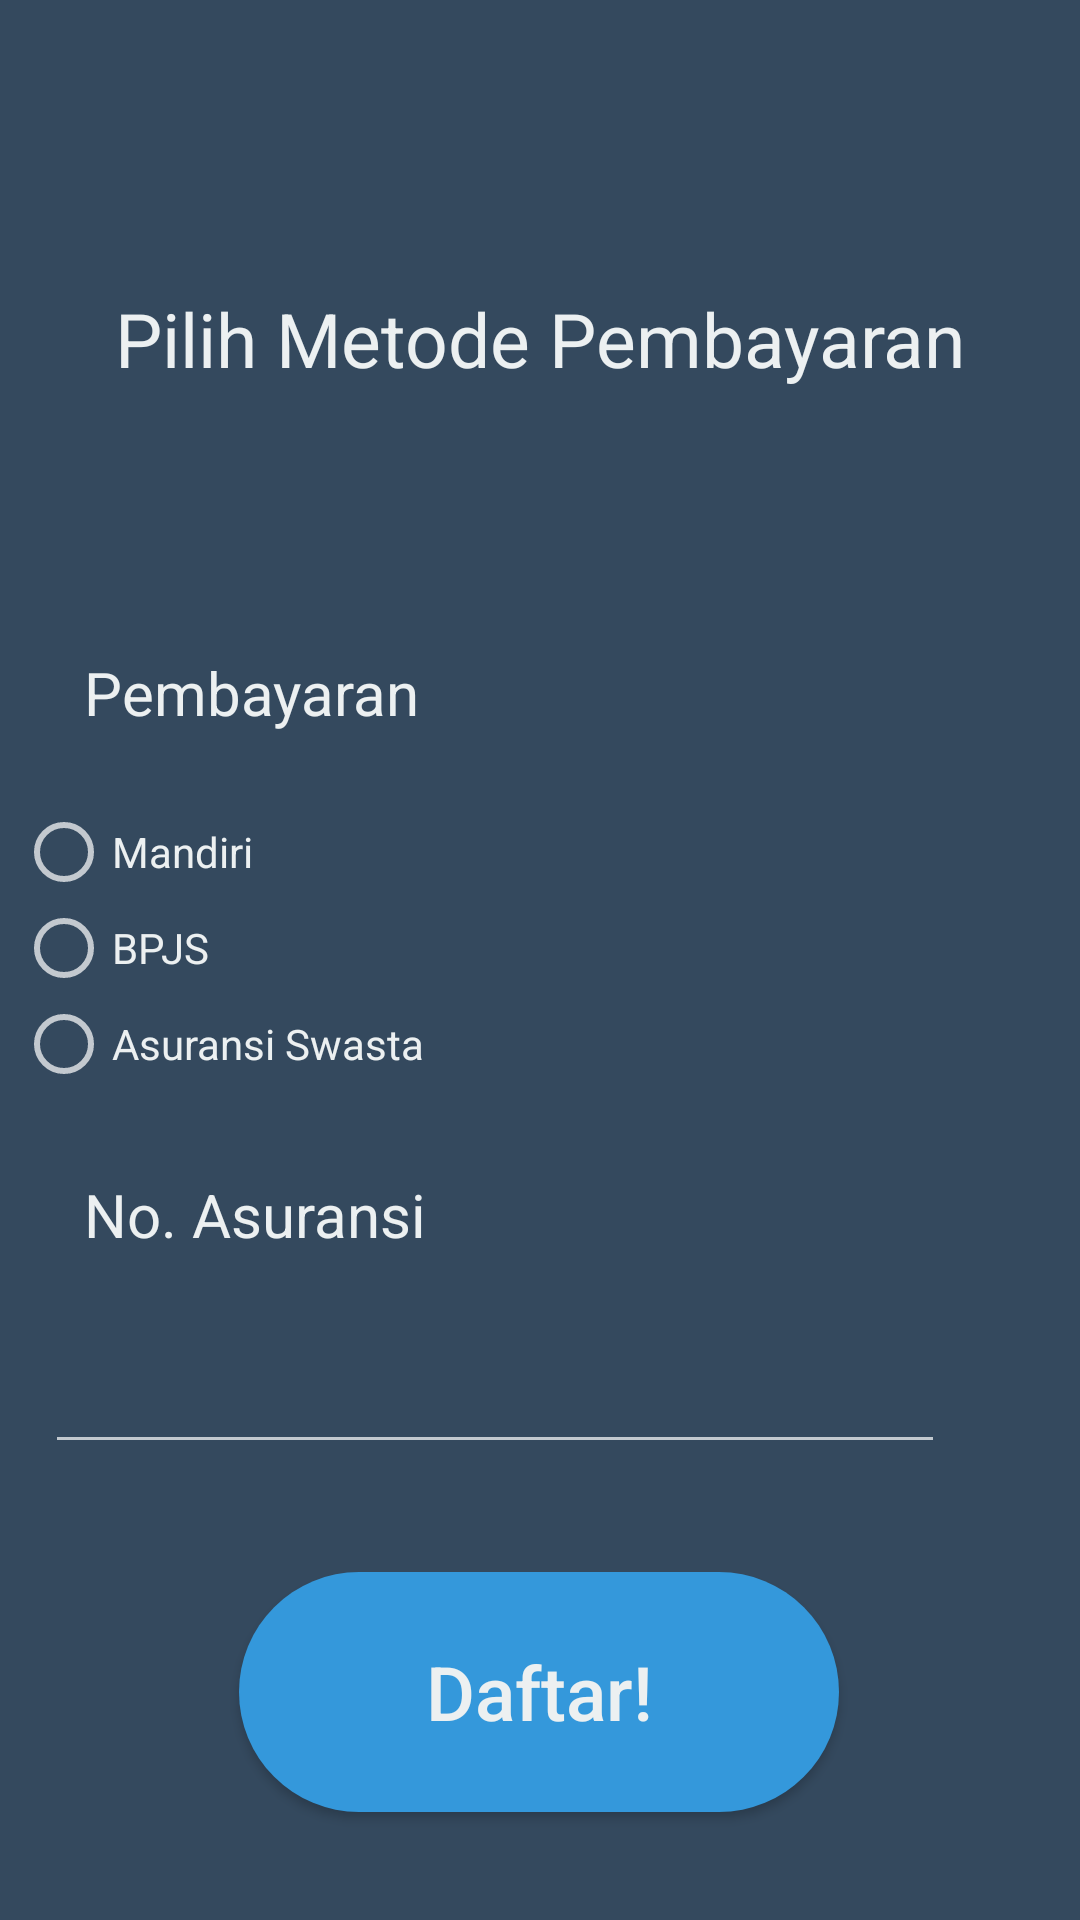

Here is an Android app screen rendered from its layout file. Give the layout XML and the strings, colors and styles it references.
<!-- AndroidManifest.xml: application theme Theme.AppCompat.NoActionBar -->
<!-- res/layout/activity_klinik_vokasi_metode_pembayaran.xml -->
<?xml version="1.0" encoding="utf-8"?>
<androidx.constraintlayout.widget.ConstraintLayout xmlns:android="http://schemas.android.com/apk/res/android"
    xmlns:app="http://schemas.android.com/apk/res-auto"
    xmlns:tools="http://schemas.android.com/tools"
    android:layout_width="match_parent"
    android:layout_height="match_parent"
    tools:context=".klinikVokasiMetodePembayaran"
    android:background="@color/background">

    <Button
        android:id="@+id/btnKonfirmasiTidak"
        android:layout_width="200dp"
        android:layout_height="80dp"
        android:layout_marginTop="36dp"
        android:background="@drawable/button"
        android:text="Daftar!"
        android:textAllCaps="false"
        android:textColor="@color/textColor"
        android:textSize="25dp"
        app:layout_constraintEnd_toEndOf="parent"
        app:layout_constraintHorizontal_bias="0.497"
        app:layout_constraintStart_toStartOf="parent"
        app:layout_constraintTop_toBottomOf="@+id/editNoAsuransi" />

    <TextView
        android:id="@+id/textView5"
        android:layout_width="130dp"
        android:layout_height="50dp"
        android:layout_marginStart="28dp"
        android:layout_marginLeft="28dp"
        android:layout_marginTop="68dp"
        android:gravity="center_vertical"
        android:text="Pembayaran"
        android:textColor="@color/textColor"
        android:textSize="20dp"
        app:layout_constraintStart_toStartOf="parent"
        app:layout_constraintTop_toBottomOf="@+id/textView3" />

    <RadioGroup
        android:id="@+id/radioJenisKelamin"
        android:layout_width="348dp"
        android:layout_height="100dp"
        android:layout_marginTop="12dp"
        app:layout_constraintEnd_toEndOf="parent"
        app:layout_constraintHorizontal_bias="0.444"
        app:layout_constraintStart_toStartOf="parent"
        app:layout_constraintTop_toBottomOf="@+id/textView5">

        <RadioButton
            android:id="@+id/radioPembayaranMandiri"
            android:layout_width="match_parent"
            android:layout_height="wrap_content"
            android:text="Mandiri"
            android:textColor="@color/textColor" />

        <RadioButton
            android:id="@+id/radioPembayaranBPJS"
            android:layout_width="match_parent"
            android:layout_height="wrap_content"
            android:text="BPJS"
            android:textColor="@color/textColor" />

        <RadioButton
            android:id="@+id/radioPembayaranSwasta"
            android:layout_width="match_parent"
            android:layout_height="wrap_content"
            android:text="Asuransi Swasta"
            android:textColor="@color/textColor"/>
    </RadioGroup>

    <TextView
        android:id="@+id/textView6"
        android:layout_width="120dp"
        android:layout_height="50dp"
        android:layout_marginStart="28dp"
        android:layout_marginLeft="28dp"
        android:layout_marginTop="12dp"
        android:gravity="center_vertical"
        android:text="No. Asuransi"
        android:textColor="@color/textColor"
        android:textSize="20dp"
        app:layout_constraintStart_toStartOf="parent"
        app:layout_constraintTop_toBottomOf="@+id/radioJenisKelamin" />

    <EditText
        android:id="@+id/editNoAsuransi"
        android:layout_width="300dp"
        android:layout_height="50dp"
        android:layout_marginTop="8dp"
        android:ems="10"
        android:inputType="textPersonName"
        android:textColor="@color/textColor"
        app:layout_constraintEnd_toEndOf="parent"
        app:layout_constraintHorizontal_bias="0.252"
        app:layout_constraintStart_toStartOf="parent"
        app:layout_constraintTop_toBottomOf="@+id/textView6" />

    <TextView
        android:id="@+id/textView3"
        android:layout_width="match_parent"
        android:layout_height="50dp"
        android:layout_marginTop="88dp"
        android:gravity="center"
        android:text="Pilih Metode Pembayaran"
        android:textColor="@color/textColor"
        android:textSize="25dp"
        app:layout_constraintTop_toTopOf="parent"
        tools:layout_editor_absoluteX="0dp" />


</androidx.constraintlayout.widget.ConstraintLayout>
<!-- resources referenced by this layout -->
<resources>
  <color name="background">#34495e</color>
  <color name="textColor">#ecf0f1</color>
  <!-- drawable button (drawable) -->
  <?xml version="1.0" encoding="utf-8"?>
  <shape xmlns:android="http://schemas.android.com/apk/res/android" android:shape="rectangle">
      <solid android:color="@color/buttonColor"/>
      <corners android:radius="50dp"/>
  </shape>
  <color name="buttonColor">#3498db</color>
</resources>
